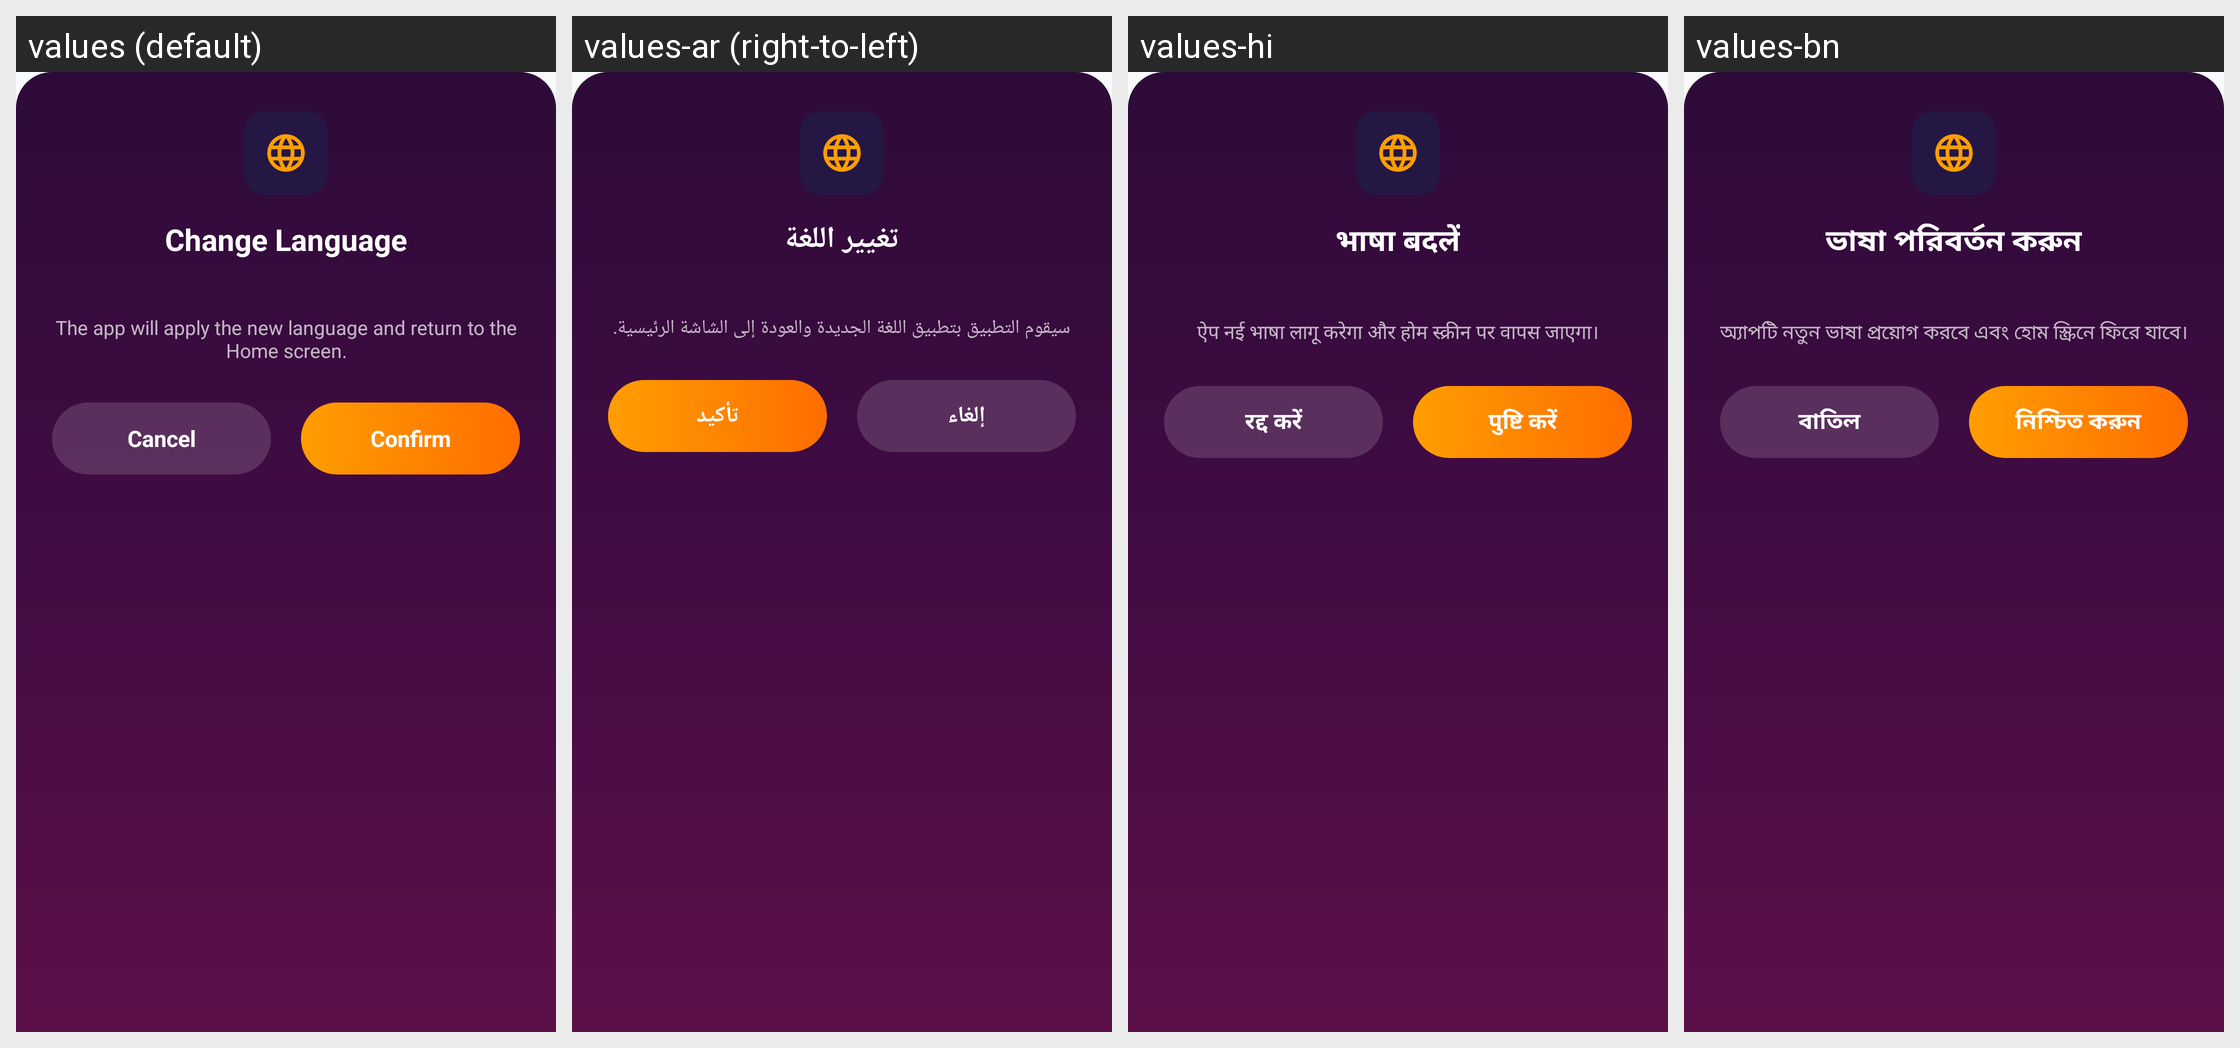

The same Android screen rendered under several of its app's locales, left to right. List the strings drawn on it with the default value and each locale's translation.
Android screen res/layout/bottom_sheet_language_confirm.xml rendered under 4 locales, left to right: values (default), values-ar (right-to-left), values-hi, values-bn. Device: Nexus 5 (rendered at 1080×1920; each locale shown at half size, 540×960, under a caption strip naming it); theme Theme.MusicPlayerApp.
Other locales in the repository, not shown: values-cs, values-de, values-es, values-fa, values-fr, values-id, values-it, values-ja, values-ko, values-ms, values-pl, values-pt, values-ru, values-sv, values-th, values-tr, values-uk, values-vi, values-zh-rCN, values-zh-rTW.
Strings drawn on this screen, with the default value and each locale's value (text and hints the layout hard-codes, and strings that could not be matched under every locale, appear in the picture but are not listed):

change_language_title
  values: Change Language
  values-ar: تغيير اللغة
  values-hi: भाषा बदलें
  values-bn: ভাষা পরিবর্তন করুন

change_language_desc
  values: The app will apply the new language and return to the Home screen.
  values-ar: سيقوم التطبيق بتطبيق اللغة الجديدة والعودة إلى الشاشة الرئيسية.
  values-hi: ऐप नई भाषा लागू करेगा और होम स्क्रीन पर वापस जाएगा।
  values-bn: অ্যাপটি নতুন ভাষা প্রয়োগ করবে এবং হোম স্ক্রিনে ফিরে যাবে।

btn_cancel
  values: Cancel
  values-ar: إلغاء
  values-hi: रद्द करें
  values-bn: বাতিল

btn_confirm
  values: Confirm
  values-ar: تأكيد
  values-hi: पुष्टि करें
  values-bn: নিশ্চিত করুন
